The GitHub repository Do-Trung-Quan/DO-AN-TOT-NGHIEP-E22-T02 contains a labelled image folder "images_256" with 3 categories: STB, normal, silicosis. Examples follow, each with its label.

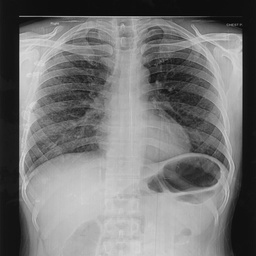
Label: silicosis

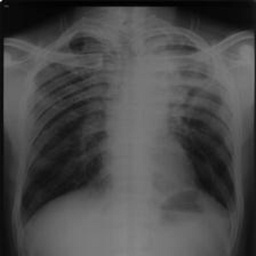
Label: STB

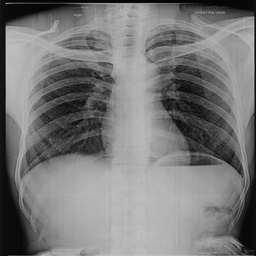
Label: normal

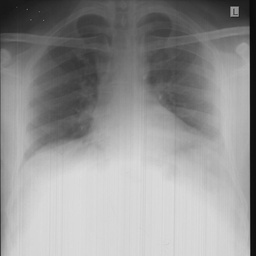
Label: normal

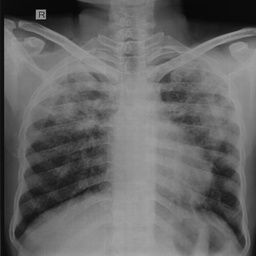
Label: STB

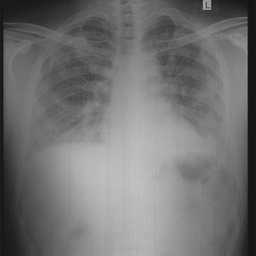
Label: silicosis
